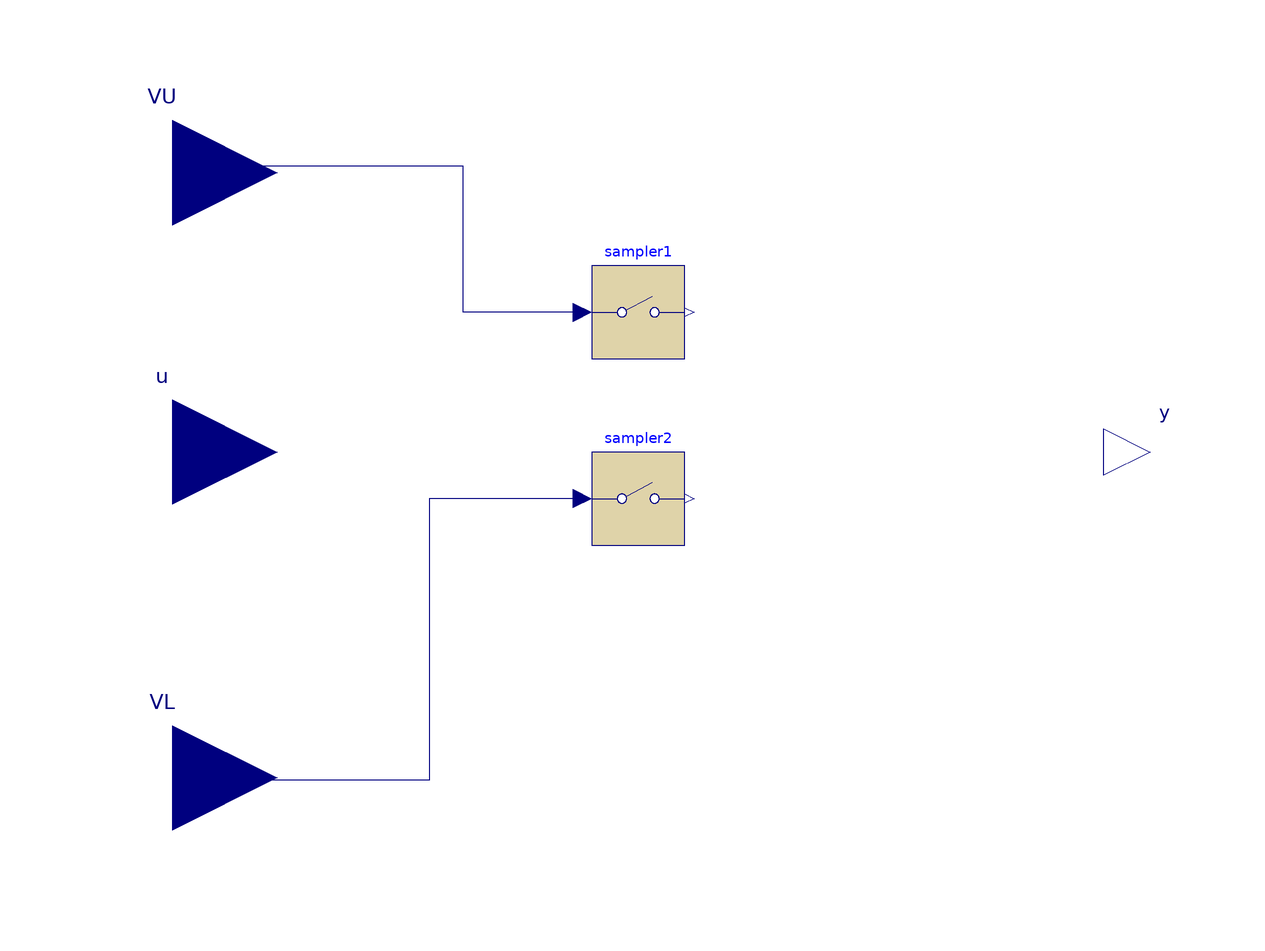

This picture is the connection diagram that the Modelica source below describes through its graphical annotations.

block Integrator_NonWindupVariableLimit2 "Non Windup Integrator with Variable Limits"
  parameter Real KI = 1;
  parameter Real y_init = 0;
  parameter Real ts = 0.002;
  Boolean clk;
  Real mm;
  constant Real eps = ModelicaServices.Machine.eps;
  Modelica.Blocks.Interfaces.RealOutput y annotation(Placement(visible = true, transformation(origin = {100, 0}, extent = {{-10, -10}, {10, 10}}, rotation = 0), iconTransformation(origin = {50, 0}, extent = {{-10, -10}, {10, 10}}, rotation = 0)));
  Modelica.Blocks.Interfaces.RealInput u annotation(Placement(visible = true, transformation(origin = {-110, 0}, extent = {{-22.5, -22.5}, {22.5, 22.5}}, rotation = 0), iconTransformation(origin = {-50, 0}, extent = {{-10, -10}, {10, 10}}, rotation = 0)));
  Modelica.Blocks.Interfaces.RealInput VL annotation(Placement(visible = true, transformation(origin = {-110, -70}, extent = {{-22.5, -22.5}, {22.5, 22.5}}, rotation = 0), iconTransformation(origin = {10, -90}, extent = {{-10, -10}, {10, 10}}, rotation = 90)));
  Modelica.Blocks.Interfaces.RealInput VU annotation(Placement(visible = true, transformation(origin = {-110, 60}, extent = {{-22.5, -22.5}, {22.5, 22.5}}, rotation = 0), iconTransformation(origin = {-10, 90}, extent = {{-10, -10}, {10, 10}}, rotation = -90)));

  discrete Real VU_p;
  discrete Real VL_p;
  Boolean p;
  Modelica.Blocks.Discrete.Sampler sampler1(samplePeriod = ts, startTime = 0) annotation(Placement(visible = true, transformation(origin = {-10, 30}, extent = {{-10, -10}, {10, 10}}, rotation = 0)));
  Modelica.Blocks.Discrete.Sampler sampler2(samplePeriod = ts) annotation(Placement(visible = true, transformation(origin = {-10, -10}, extent = {{-10, -10}, {10, 10}}, rotation = 0)));
initial algorithm
  y := y_init;
initial equation
  VU_p = VU;
  VL_p = VL;
equation
  clk = sample(0, 0.002);
  connect(sampler2.u, VL) annotation(Line(points = {{-22, -10}, {-54.8571, -10}, {-54.8571, -70.4762}, {-110, -70.4762}, {-110, -70}}, color = {0, 0, 127}));
  connect(sampler1.u, VU) annotation(Line(points = {{-22, 30}, {-47.619, 30}, {-47.619, 61.3333}, {-110, 61.3333}, {-110, 60}}, color = {0, 0, 127}));
  assert(VU > VL, "VRMAX must be greater than VRMIN");
  VU_p = pre(sampler1.y);
  VL_p = pre(sampler2.y);
  when not initial() and y >= VU_p and clk then
    reinit(y, VU_p);
  elsewhen not initial() and y <= VL_p and clk then
    reinit(y, VL_p);
  end when;
  p = initial() and y > VU_p;
  mm = y - VU_p;
  der(y) = Internal.NonWindupLimiter(y, KI, u, VU_p, VL_p);
  annotation(Diagram(coordinateSystem(extent = {{-100, -100}, {100, 100}}, preserveAspectRatio = true, initialScale = 0.1, grid = {1, 1})), experiment(StartTime = 0, StopTime = 5, Tolerance = 1e-06, Interval = 0.001), Documentation(info = "<html>


<p>
This is a modified version of Non_Windup_Integrator_Var in which the effect of hte limits works properly in Open Modelica environment.

The operation of this block is described below:</p>

<pre>if (state < Vmax(t) and state > Vmin(t))
or (state >= Vmax(t) and gain * u < 0)
or (state <= Vmin(t) and gain * u > 0):
der(state) = gain * u
otherwise:
der(state) = 0
</pre>

<p> Limits of the block, i.e. Vmax and Vmin, are variable.
</p>
<p><b>Note:</b> The limiting functionality of the block works in Open Modelica environement however it is not working properly as an FMU in ePHASORsim. The reason is that current FMI version for ePHASORsim FMU interface does not set time for the FMUs and any function inside FMU which works based on time (exp. sampling block) fails.
</p>
</html>"), Icon(coordinateSystem(extent = {{-100, -100}, {100, 100}}, preserveAspectRatio = true, initialScale = 0.1, grid = {1, 1}), graphics={  Line(origin = {3.6427, 0}, points = {{-29.695, 1.11022e-16}, {25.5556, 1.11022e-16}}, color = {0, 0, 255}, thickness = 2), Text(origin = {11.42, -26.55}, lineColor = {0, 0, 255}, extent = {{-75.59, 25.9}, {57.11, -7.44}}, textString = "s"), Text(origin = {62.37, 1.44}, lineColor = {0, 0, 255}, extent = {{-83.26, 32.26}, {-42.67, -2.11}}, textString = "KI"), Rectangle(origin = {1.82, -0.56}, fillColor = {255, 255, 255}, extent = {{-41.9711, 50.5643}, {42.988, -49.4521}}), Line(origin = {52.7222, 55.2744}, points = {{27.9485, 4.72842}, {-22.7182, 4.72842}, {-27.6071, -4.82713}}, color = {0, 0, 255}, thickness = 2), Line(origin = {-52.6111, -55.3922}, rotation = 180, points = {{27.9485, 4.72842}, {-22.7182, 4.72842}, {-27.6071, -4.82713}}, color = {0, 0, 255}, thickness = 2), Text(origin = {104.66, 62.32}, lineColor = {0, 0, 255}, extent = {{-77.55, 26.55}, {-20.67, -4.77}}, textString = "VMAX"), Text(origin = {-8.93281, 70.2627}, extent = {{-19.17, 10.78}, {19.17, -10.78}}, textString = "VU"), Text(origin = {8.47, -71.59}, extent = {{-19.17, 10.78}, {19.17, -10.78}}, textString = "VL"), Text(origin = {-4.35, -83.29}, lineColor = {0, 0, 255}, extent = {{-77.55, 26.55}, {-20.67, -4.77}}, textString = "VMIN")}));
end Integrator_NonWindupVariableLimit2;